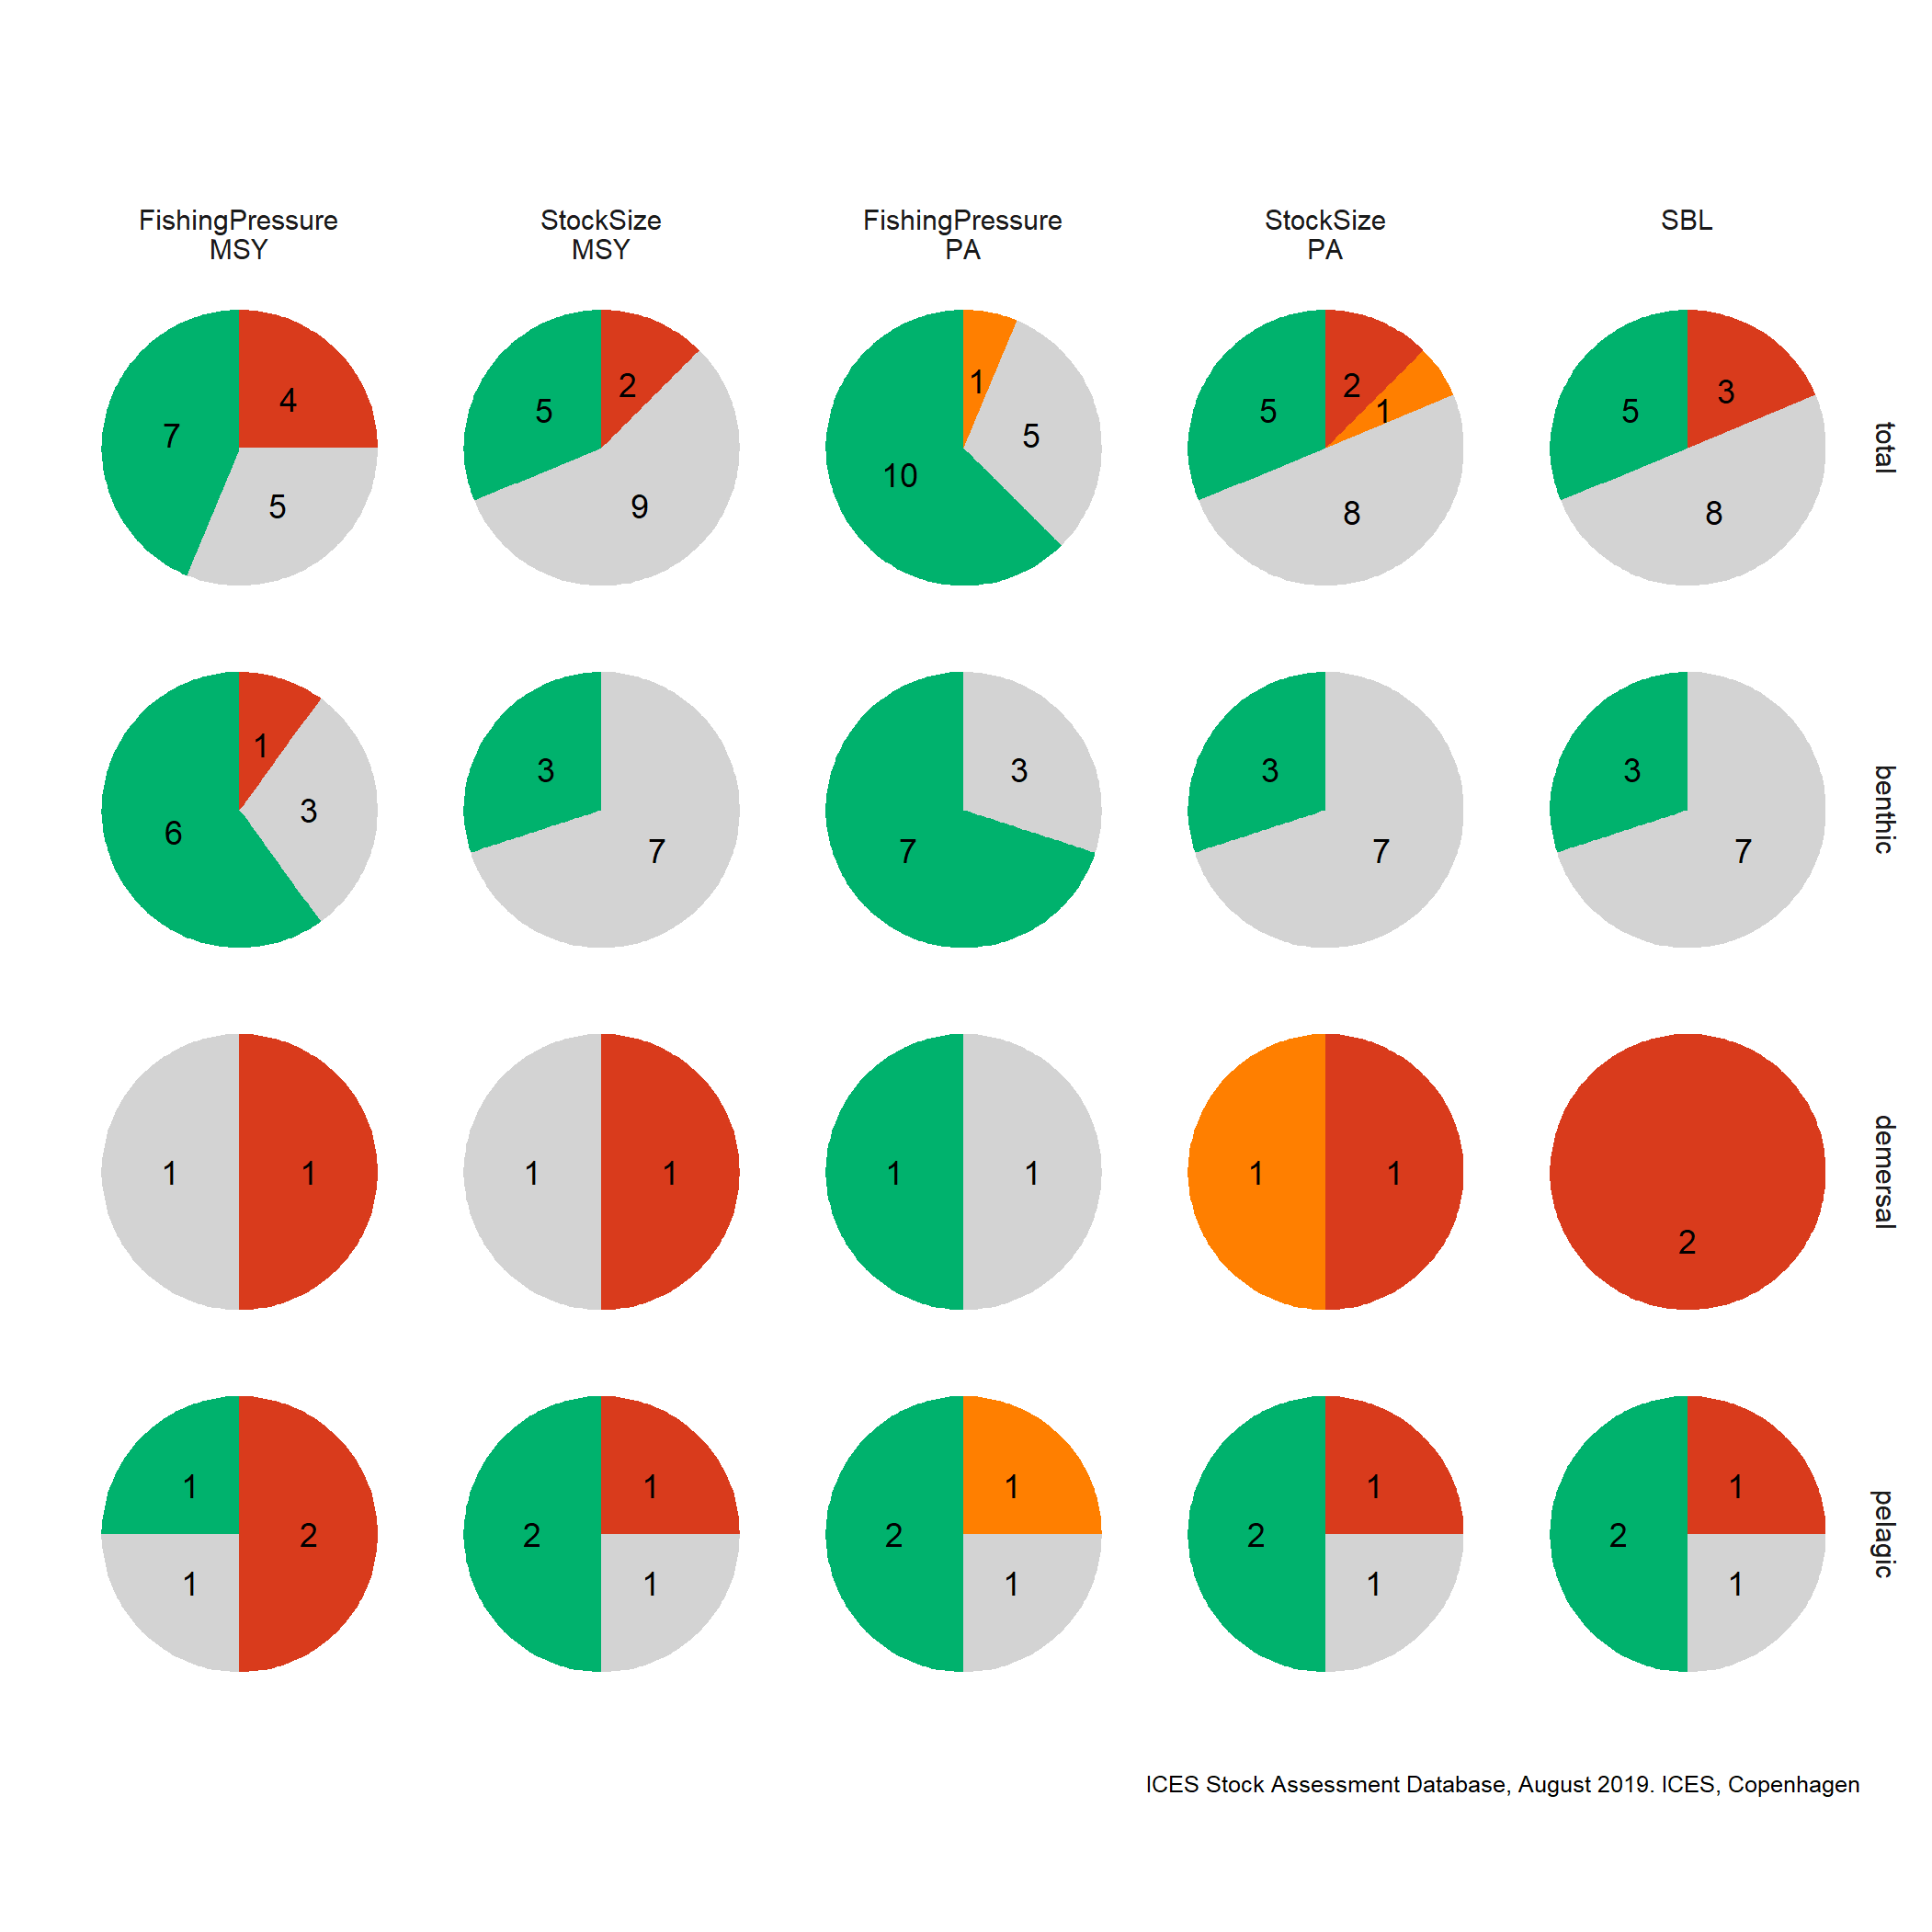

Values plotted in this chart, from the file beside it:
FisheriesGuild, lineDescription, Variable, header, colour, value, sum, fraction
benthic, MSY, FishingPressure, FishingPressure
MSY, GREEN, 6, 10, 9.6
benthic, MSY, StockSize, StockSize
MSY, GREEN, 3, 10, 4.8
benthic, PA, FishingPressure, FishingPressure
PA, GREEN, 7, 10, 11.2
benthic, PA, StockSize, StockSize
PA, GREEN, 3, 10, 4.8
demersal, PA, FishingPressure, FishingPressure
PA, GREEN, 1, 2, 8
pelagic, MSY, FishingPressure, FishingPressure
MSY, GREEN, 1, 4, 4
pelagic, MSY, StockSize, StockSize
MSY, GREEN, 2, 4, 8
pelagic, PA, FishingPressure, FishingPressure
PA, GREEN, 2, 4, 8
pelagic, PA, StockSize, StockSize
PA, GREEN, 2, 4, 8
total, MSY, FishingPressure, FishingPressure
MSY, GREEN, 7, 16, 7
total, MSY, StockSize, StockSize
MSY, GREEN, 5, 16, 5
total, PA, FishingPressure, FishingPressure
PA, GREEN, 10, 16, 10
total, PA, StockSize, StockSize
PA, GREEN, 5, 16, 5
benthic, , SBL, SBL
, GREEN, 3, 10, 4.8
pelagic, , SBL, SBL
, GREEN, 2, 4, 8
total, , SBL, SBL
, GREEN, 5, 16, 5
benthic, MSY, FishingPressure, FishingPressure
MSY, GREY, 3, 10, 4.8
benthic, MSY, StockSize, StockSize
MSY, GREY, 7, 10, 11.2
benthic, PA, FishingPressure, FishingPressure
PA, GREY, 3, 10, 4.8
benthic, PA, StockSize, StockSize
PA, GREY, 7, 10, 11.2
demersal, MSY, FishingPressure, FishingPressure
MSY, GREY, 1, 2, 8
demersal, MSY, StockSize, StockSize
MSY, GREY, 1, 2, 8
demersal, PA, FishingPressure, FishingPressure
PA, GREY, 1, 2, 8
pelagic, MSY, FishingPressure, FishingPressure
MSY, GREY, 1, 4, 4
pelagic, MSY, StockSize, StockSize
MSY, GREY, 1, 4, 4
pelagic, PA, FishingPressure, FishingPressure
PA, GREY, 1, 4, 4
pelagic, PA, StockSize, StockSize
PA, GREY, 1, 4, 4
total, MSY, FishingPressure, FishingPressure
MSY, GREY, 5, 16, 5
total, MSY, StockSize, StockSize
MSY, GREY, 9, 16, 9
total, PA, FishingPressure, FishingPressure
PA, GREY, 5, 16, 5
... 42 more rows
